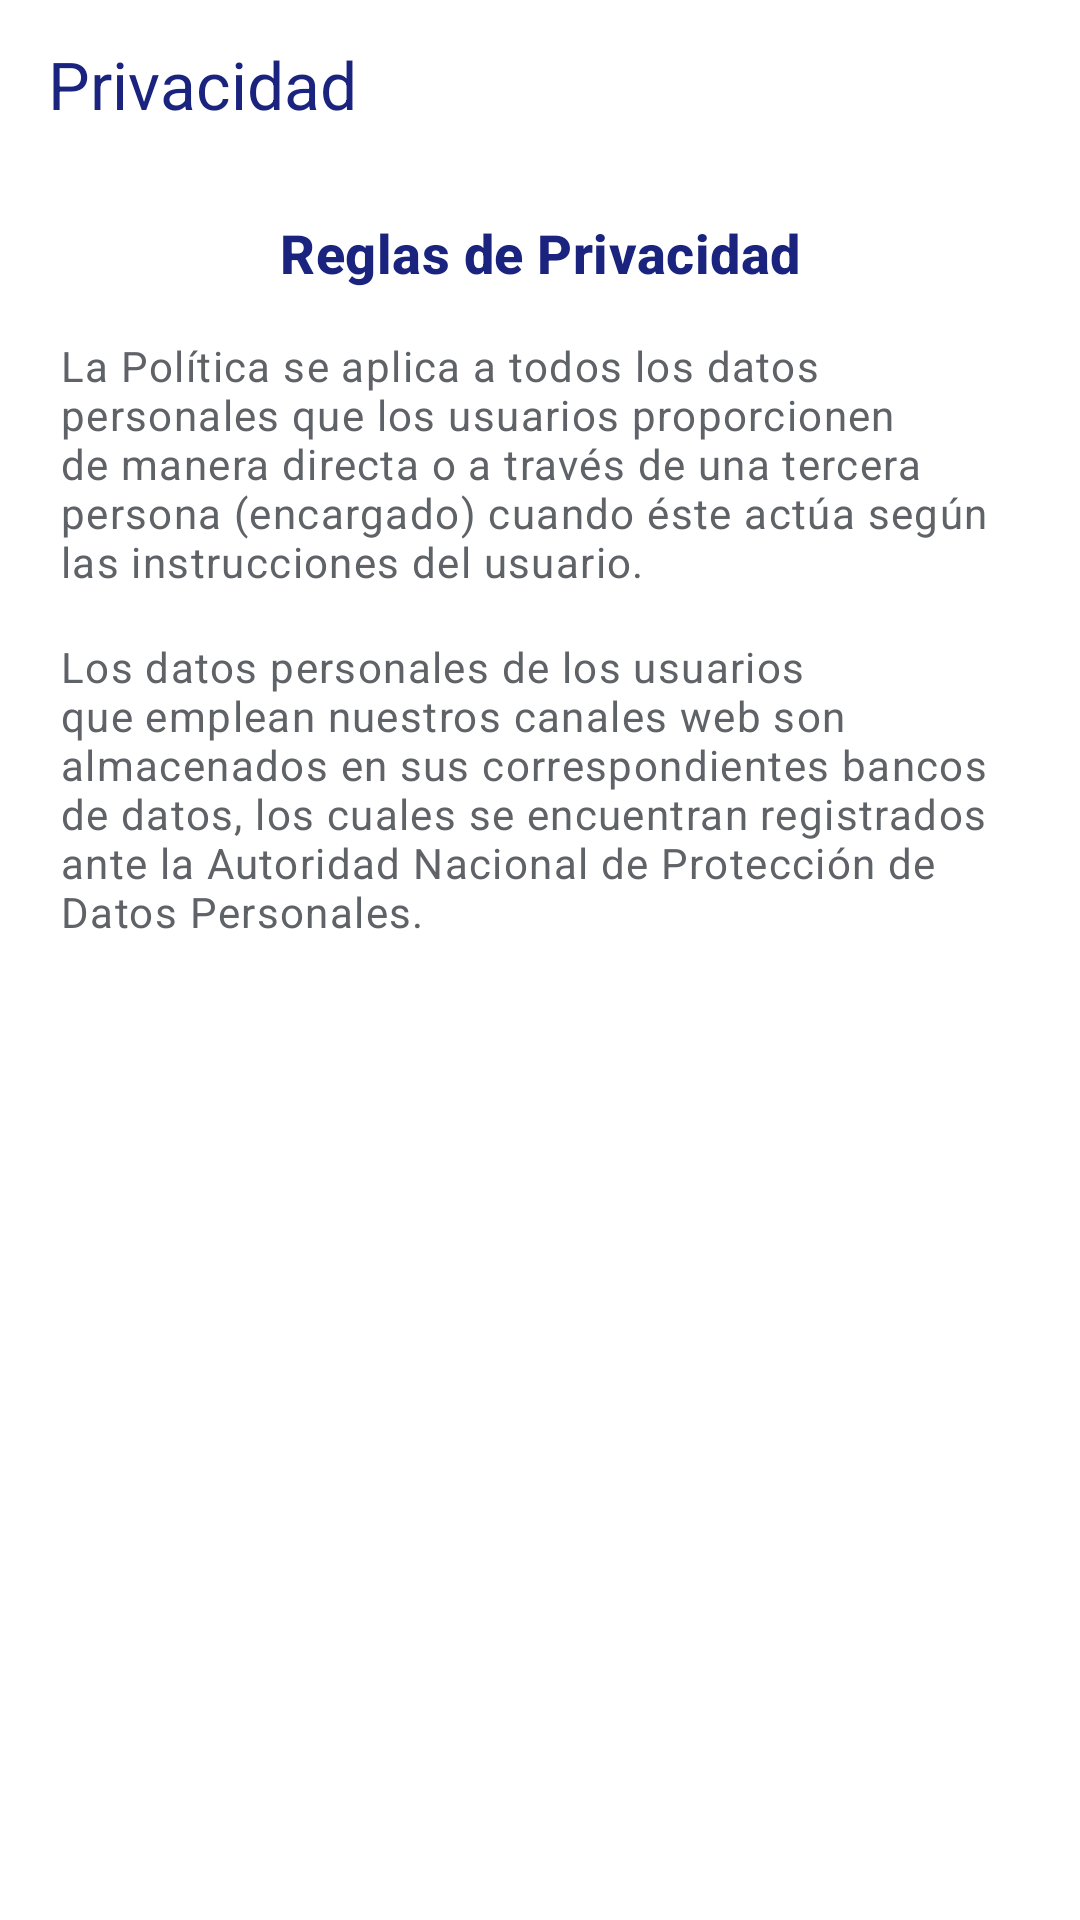

Layout XML and referenced resources for this Android screen:
<!-- AndroidManifest.xml: application theme Theme.Noticias -->
<!-- res/layout/activity_privacidad.xml -->
<?xml version="1.0" encoding="utf-8"?>
<LinearLayout xmlns:android="http://schemas.android.com/apk/res/android"
    xmlns:app="http://schemas.android.com/apk/res-auto"
    android:id="@+id/contenedorPrivacidad"
    android:layout_width="match_parent"
    android:layout_height="match_parent"
    android:background="@color/blanco"
    android:orientation="vertical">

    <com.google.android.material.appbar.MaterialToolbar
        android:id="@+id/barraPrivacidad"
        style="@style/Widget.Noticias.Toolbar"
        android:layout_width="match_parent"
        android:layout_height="@dimen/alto_barra"
        app:navigationIcon="@drawable/ic_regresar"
        app:navigationIconTint="@color/azul_marino"
        app:title="@string/privacidad_titulo" />

    <ScrollView
        android:layout_width="match_parent"
        android:layout_height="match_parent">

        <LinearLayout
            android:layout_width="match_parent"
            android:layout_height="wrap_content"
            android:orientation="vertical"
            android:paddingStart="@dimen/margen_horizontal"
            android:paddingEnd="@dimen/margen_horizontal"
            android:paddingTop="@dimen/separacion"
            android:paddingBottom="@dimen/margen_vertical">

            <TextView
                android:id="@+id/encabezadoPrivacidad"
                android:layout_width="match_parent"
                android:layout_height="wrap_content"
                android:layout_marginBottom="@dimen/separacion"
                android:gravity="center"
                android:text="@string/privacidad_encabezado"
                android:textAppearance="@style/TextAppearance.Noticias.TituloPantalla" />

            <TextView
                android:id="@+id/politicaPuntoUno"
                android:layout_width="match_parent"
                android:layout_height="wrap_content"
                android:text="@string/privacidad_p1"
                android:textAppearance="@style/TextAppearance.Noticias.Cuerpo"
                android:textSize="@dimen/texto_cuerpo" />

            <TextView
                android:id="@+id/politicaPuntoDos"
                android:layout_width="match_parent"
                android:layout_height="wrap_content"
                android:layout_marginTop="@dimen/separacion"
                android:text="@string/privacidad_p2"
                android:textAppearance="@style/TextAppearance.Noticias.Cuerpo"
                android:textSize="@dimen/texto_cuerpo" />

        </LinearLayout>
    </ScrollView>

</LinearLayout>
<!-- resources referenced by this layout -->
<resources>
  <color name="azul_marino">#1A237E</color>
  <color name="blanco">#FFFFFF</color>
  <dimen name="alto_barra">56dp</dimen>
  <dimen name="margen_horizontal">20dp</dimen>
  <dimen name="margen_vertical">24dp</dimen>
  <dimen name="separacion">16dp</dimen>
  <dimen name="texto_cuerpo">14sp</dimen>
  <string name="privacidad_encabezado">Reglas de Privacidad</string>
  <string name="privacidad_p1">La Política se aplica a todos los datos personales que los usuarios proporcionen de manera directa o a través de una tercera persona (encargado) cuando éste actúa según las instrucciones del usuario.</string>
  <string name="privacidad_p2">Los datos personales de los usuarios que emplean nuestros canales web son almacenados en sus correspondientes bancos de datos, los cuales se encuentran registrados ante la Autoridad Nacional de Protección de Datos Personales.</string>
  <string name="privacidad_titulo">Privacidad</string>
  <style name="TextAppearance.Noticias.Cuerpo" parent="TextAppearance.Material3.BodySmall">
          <item name="android:textColor">@color/gris_texto</item>
          <item name="android:textSize">@dimen/texto_pequeno</item>
          <item name="android:lineSpacingMultiplier">1.2</item>
      </style>
  <style name="TextAppearance.Noticias.TituloPantalla" parent="TextAppearance.Material3.TitleMedium">
          <item name="android:textColor">@color/azul_marino</item>
          <item name="android:textStyle">bold</item>
          <item name="android:textSize">@dimen/texto_subtitulo</item>
      </style>
  <style name="Widget.Noticias.Toolbar" parent="Widget.Material3.Toolbar">
          <item name="android:background">@color/blanco</item>
          <item name="titleTextColor">@color/azul_marino</item>
          <item name="subtitleTextColor">@color/gris_texto</item>
          <item name="android:elevation">0dp</item>
          <item name="android:layout_height">@dimen/alto_barra</item>
      </style>
  <style name="Theme.Noticias" parent="Theme.Material3.Light.NoActionBar">
          <item name="colorPrimary">@color/cyan_primario</item>
          <item name="colorOnPrimary">@color/blanco</item>
          <item name="colorPrimaryContainer">@color/cyan_primario_claro</item>
          <item name="colorOnPrimaryContainer">@color/azul_marino</item>
  
          <item name="colorSecondary">@color/azul_marino</item>
          <item name="colorOnSecondary">@color/blanco</item>
  
          <item name="colorSurface">@color/blanco</item>
          <item name="colorOnSurface">@color/azul_marino</item>
          <item name="android:colorBackground">@color/blanco</item>
  
          
          <item name="android:statusBarColor">@android:color/transparent</item>
          <item name="android:navigationBarColor">@android:color/transparent</item>
          <item name="android:windowLightStatusBar" tools:targetApi="23">true</item>
          <item name="android:windowLightNavigationBar" tools:targetApi="27">true</item>
      </style>
  <color name="gris_texto">#5F6368</color>
  <dimen name="texto_pequeno">12sp</dimen>
  <dimen name="texto_subtitulo">18sp</dimen>
  <color name="cyan_primario">#00BCD4</color>
  <color name="cyan_primario_claro">#E0F7FA</color>
</resources>
